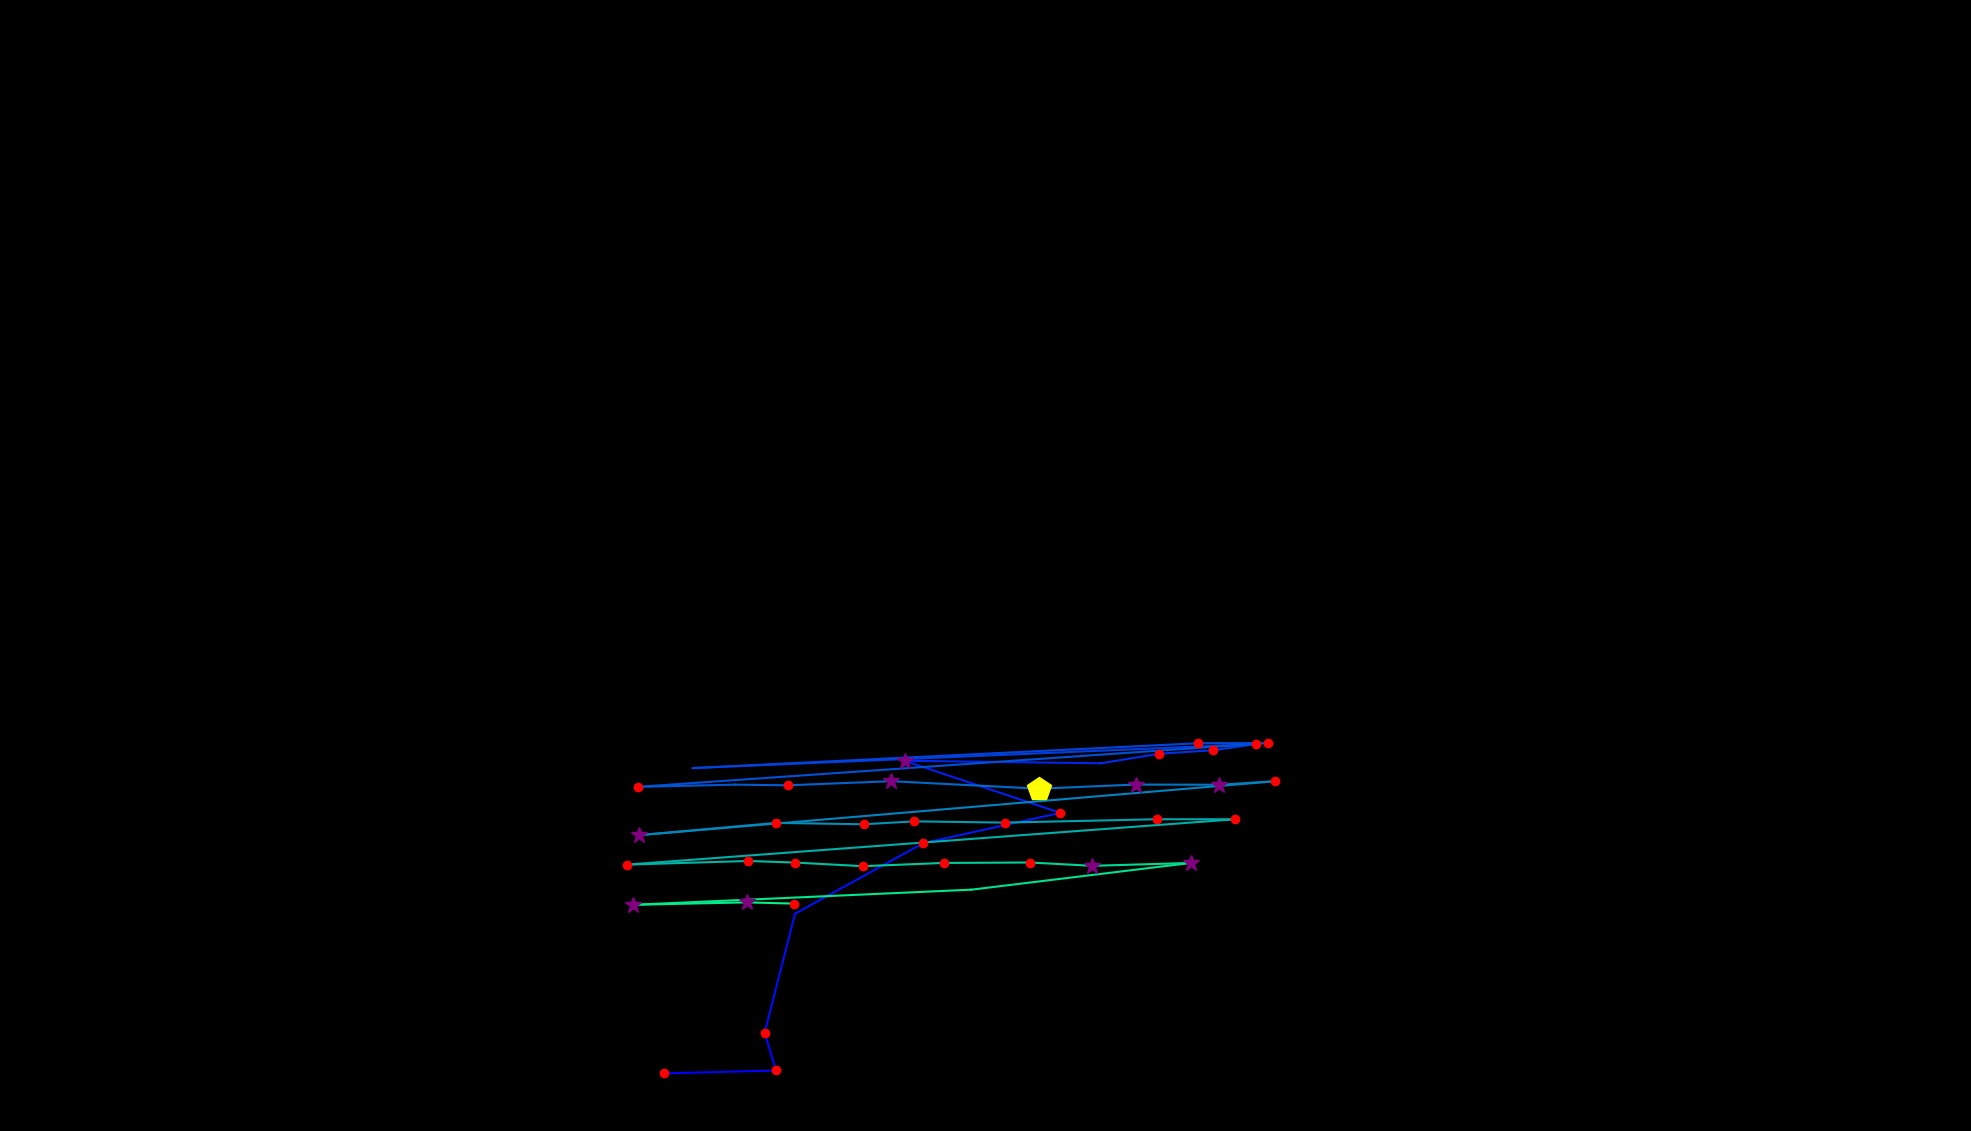

Source data for this figure (header and first rows):
, fixation_id, timestamp, avg_gaze_x, avg_gaze_y, duration
0, 349.0, 99500, 861.8, 74.77, 216.9
1, 350.0, 99862, 1008, 78.62, 168.7
2, 351.0, 100066, 993, 127.5, 120.5
3, 352.0, 100307, 1032, 282.1, 108.4
4, 353.0, 100524, 1199, 373.8, 192.8
5, 354.0, 100741, 1377, 413.1, 168.7
6, 355.0, 101030, 1175, 480.8, 253
7, 356.0, 101452, 1430, 477.6, 96.39
8, 357.0, 101609, 1505, 489.9, 204.8
9, 358.0, 101862, 1576, 494.5, 156.6
10, 359.0, 102042, 1631, 502.5, 192.8
11, 360.0, 102308, 899.7, 471.3, 96.39
12, 361.0, 102476, 1555, 503.6, 120.5
13, 362.0, 102681, 1647, 503.9, 192.8
14, 363.0, 103091, 828.9, 447, 132.5
15, 364.0, 103271, 954.6, 449.8, 108.4
16, 365.0, 103404, 1024, 449, 132.5
17, 366.0, 103573, 1157, 454.3, 313.3
18, 367.0, 104006, 1349, 444.6, 457.9
19, 368.0, 104500, 1475, 449.9, 313.3
20, 369.0, 104838, 1583, 449.7, 265.1
21, 370.0, 105127, 1655, 454.2, 156.6
22, 371.0, 105368, 830.3, 384.2, 325.3
23, 372.0, 105717, 1008, 400.2, 144.6
24, 373.0, 105958, 1121, 398.4, 168.7
25, 374.0, 106151, 1188, 402.1, 144.6
26, 375.0, 106320, 1305, 400.5, 228.9
27, 376.0, 106657, 1502, 404.9, 204.8
28, 377.0, 106886, 1604, 404.9, 216.9
29, 378.0, 107284, 814, 345.9, 216.9
30, 379.0, 107525, 971.9, 350.7, 192.8
31, 380.0, 107802, 1032, 348.6, 132.5
32, 381.0, 107958, 1121, 343.9, 156.6
33, 382.0, 108187, 1226, 348.2, 144.6
34, 383.0, 108356, 1338, 348.7, 192.8
35, 384.0, 108573, 1419, 344.4, 337.4
36, 385.0, 108959, 1547, 348.1, 349.4
37, 386.0, 109356, 1262, 313.4, 108.4
38, 387.0, 109489, 822, 293.8, 337.4
39, 388.0, 109862, 970.4, 296.9, 337.4
40, 389.0, 110224, 1032, 295.3, 132.5
